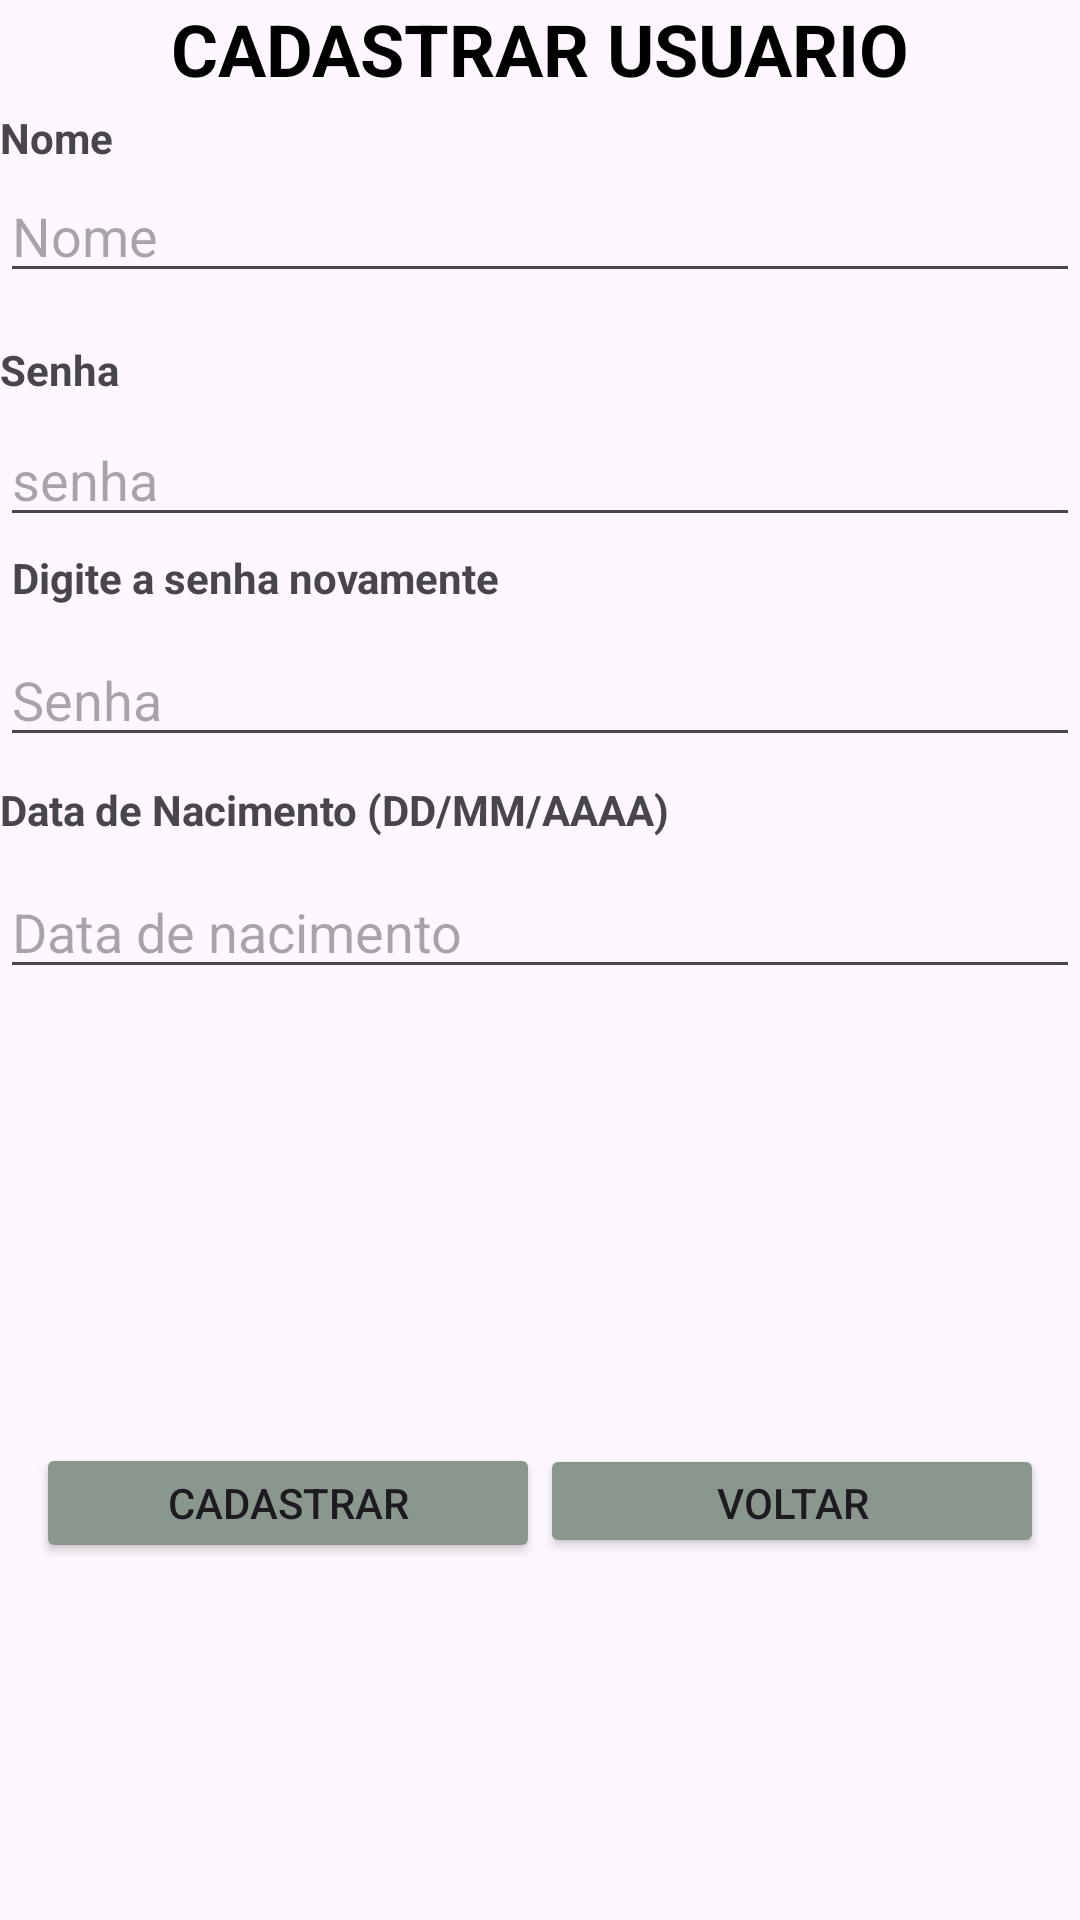

Here is an Android app screen rendered from its layout file. Give the layout XML and the strings, colors and styles it references.
<!-- AndroidManifest.xml: application theme Theme.TrabalhoB2 -->
<!-- res/layout/new_login_activity.xml -->
<?xml version="1.0" encoding="utf-8"?>
<androidx.constraintlayout.widget.ConstraintLayout
    xmlns:android="http://schemas.android.com/apk/res/android"
    xmlns:app="http://schemas.android.com/apk/res-auto"
    xmlns:tools="http://schemas.android.com/tools"
    android:id="@+id/main"
    android:layout_width="match_parent"
    android:layout_height="match_parent"
    tools:context=".CadastrarEventosActivity">

    <TextView
        android:id="@+id/txtTitle"
        android:layout_width="match_parent"
        android:layout_height="wrap_content"
        android:gravity="center"
        android:text="CADASTRAR USUARIO"
        android:textColor="@color/black"
        android:textSize="24sp"
        android:textStyle="bold"
        tools:ignore="MissingConstraints" />

    <TextView
        android:layout_width="wrap_content"
        android:layout_height="wrap_content"
        android:layout_marginTop="4dp"
        android:text="Nome"
        android:textStyle="bold"
        app:layout_constraintStart_toStartOf="parent"
        app:layout_constraintTop_toBottomOf="@id/txtTitle" />

    <EditText
        android:id="@+id/input_evento"
        android:layout_width="0dp"
        android:layout_height="wrap_content"
        android:layout_marginTop="24dp"
        android:hint="Nome"
        app:layout_constraintEnd_toEndOf="parent"
        app:layout_constraintHorizontal_bias="0.0"
        app:layout_constraintStart_toStartOf="parent"
        app:layout_constraintTop_toBottomOf="@id/txtTitle" />

    <TextView
        android:layout_width="wrap_content"
        android:layout_height="wrap_content"
        android:layout_marginTop="16dp"
        android:text="Senha"
        android:textStyle="bold"
        app:layout_constraintStart_toStartOf="parent"
        app:layout_constraintTop_toBottomOf="@id/input_evento" />

    <EditText
        android:id="@+id/input_senha"
        android:layout_width="0dp"
        android:layout_height="wrap_content"
        android:layout_marginTop="40dp"
        android:hint="senha"
        app:layout_constraintEnd_toEndOf="parent"
        app:layout_constraintHorizontal_bias="0.0"
        app:layout_constraintStart_toStartOf="parent"
        app:layout_constraintTop_toBottomOf="@id/input_evento" />

    <TextView
        android:layout_width="wrap_content"
        android:layout_height="wrap_content"
        android:layout_marginStart="4dp"
        android:layout_marginTop="4dp"
        android:text="Digite a senha novamente"
        android:textStyle="bold"
        app:layout_constraintStart_toStartOf="parent"
        app:layout_constraintTop_toBottomOf="@id/input_senha" />

    <EditText
        android:id="@+id/input_total_jogadores"
        android:layout_width="0dp"
        android:layout_height="wrap_content"
        android:layout_marginTop="32dp"
        android:hint="Senha"
        app:layout_constraintEnd_toEndOf="parent"
        app:layout_constraintHorizontal_bias="0.0"
        app:layout_constraintStart_toStartOf="parent"
        app:layout_constraintTop_toBottomOf="@id/input_senha" />

    <EditText
        android:id="@+id/input_data_evento"
        android:layout_width="0dp"
        android:layout_height="wrap_content"
        android:layout_marginTop="36dp"
        android:hint="Data de nacimento"
        app:layout_constraintEnd_toEndOf="parent"
        app:layout_constraintHorizontal_bias="0.0"
        app:layout_constraintStart_toStartOf="parent"
        app:layout_constraintTop_toBottomOf="@id/input_total_jogadores" />

    <TextView
        android:layout_width="wrap_content"
        android:layout_height="wrap_content"
        android:layout_marginTop="8dp"
        android:text="Data de Nacimento (DD/MM/AAAA)"
        android:textStyle="bold"
        app:layout_constraintStart_toStartOf="parent"
        app:layout_constraintTop_toBottomOf="@id/input_total_jogadores" />

    <LinearLayout
        android:id="@+id/linear_buttons"
        android:layout_width="match_parent"
        android:layout_height="wrap_content"
        android:orientation="horizontal"
        android:layout_marginTop="32dp"
        app:layout_constraintTop_toBottomOf="@id/input_data_evento"
        app:layout_constraintBottom_toBottomOf="parent"
        android:gravity="center_horizontal">

        <Button
            android:id="@+id/btn_cadastrar_login"
            android:layout_width="168dp"
            android:layout_height="40dp"
            android:text="Cadastrar"
            android:backgroundTint="#89978C"
            app:layout_constraintEnd_toEndOf="parent"
            app:cornerRadius="16dp"
            app:strokeColor="#89978C"
            app:layout_constraintHorizontal_bias="0.0"/>

        <Button
            android:id="@+id/btn_back"
            android:layout_width="168dp"
            android:layout_height="38dp"
            android:text="Voltar"
            android:textColorLink="#89978C"
            android:backgroundTint="#89978C"
            app:cornerRadius="16dp"
            app:layout_constraintHorizontal_bias="0.0"
            app:layout_constraintStart_toStartOf="parent"
            app:strokeColor="#89978C" />
    </LinearLayout>

</androidx.constraintlayout.widget.ConstraintLayout>
<!-- resources referenced by this layout -->
<resources>
  <style name="Theme.TrabalhoB2" parent="Base.Theme.TrabalhoB2" />
  <style name="Base.Theme.TrabalhoB2" parent="Theme.Material3.DayNight.NoActionBar">
          
          
      </style>
  <!-- not gathered from this repository: default colours our renderer supplied (Android Studio template values) -->
  <color name="black">#FF000000</color>
</resources>
